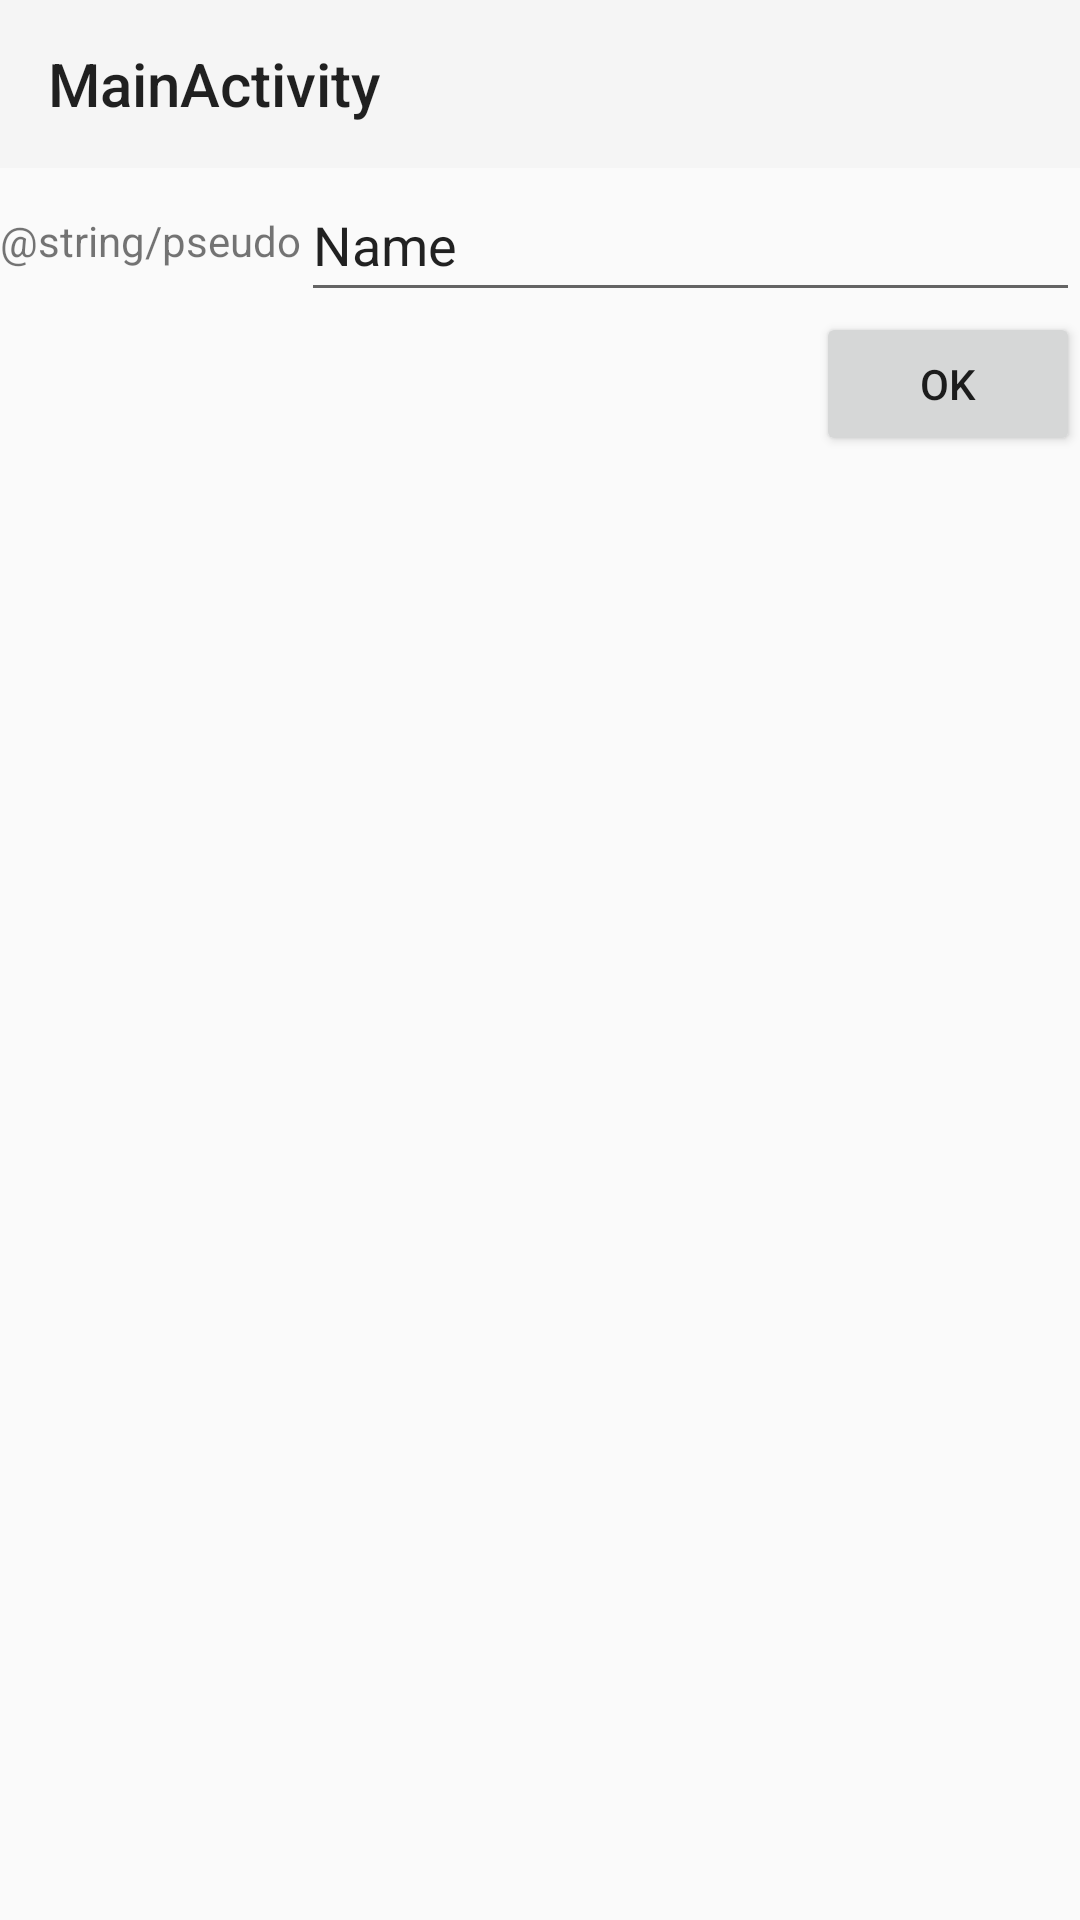

Write the Android layout XML for this screen, with the resource values it uses.
<!-- AndroidManifest.xml: application theme Theme.AppCompat.Light.NoActionBar -->
<!-- res/layout/activity_main.xml -->
<?xml version="1.0" encoding="utf-8"?>
<androidx.constraintlayout.widget.ConstraintLayout
    xmlns:android="http://schemas.android.com/apk/res/android"
    xmlns:app="http://schemas.android.com/apk/res-auto"
    xmlns:tools="http://schemas.android.com/tools"
    android:layout_width="match_parent"
    android:layout_height="match_parent"
    tools:context=".MainActivity">


    <androidx.appcompat.widget.Toolbar
        android:id="@+id/toolbar"
        android:layout_width="0dp"
        android:layout_height="wrap_content"
        android:background="?attr/colorPrimary"
        android:minHeight="?attr/actionBarSize"
        android:theme="?attr/actionBarTheme"
        app:layout_constraintEnd_toEndOf="parent"
        app:layout_constraintStart_toStartOf="parent"
        app:layout_constraintTop_toTopOf="parent"
        app:title="MainActivity" />

    <EditText
        android:id="@+id/pseudo"
        android:layout_width="0dp"
        android:layout_height="wrap_content"
        android:ems="10"
        android:inputType="textPersonName"
        android:minHeight="48dp"
        android:text="Name"
        app:layout_constraintEnd_toEndOf="parent"
        app:layout_constraintStart_toEndOf="@+id/textViewPseudo"
        app:layout_constraintTop_toBottomOf="@+id/toolbar" />

    <TextView
        android:id="@+id/textViewPseudo"
        android:layout_width="wrap_content"
        android:layout_height="wrap_content"
        android:text="@string/pseudo"
        app:layout_constraintBottom_toBottomOf="@+id/pseudo"
        app:layout_constraintStart_toStartOf="parent"
        app:layout_constraintTop_toBottomOf="@+id/toolbar" />

    <Button
        android:id="@+id/btnOK"
        android:layout_width="wrap_content"
        android:layout_height="wrap_content"
        android:text="OK"
        app:layout_constraintEnd_toEndOf="parent"
        app:layout_constraintTop_toBottomOf="@+id/pseudo" />

</androidx.constraintlayout.widget.ConstraintLayout>
<!-- resources referenced by this layout -->
<resources>

</resources>
